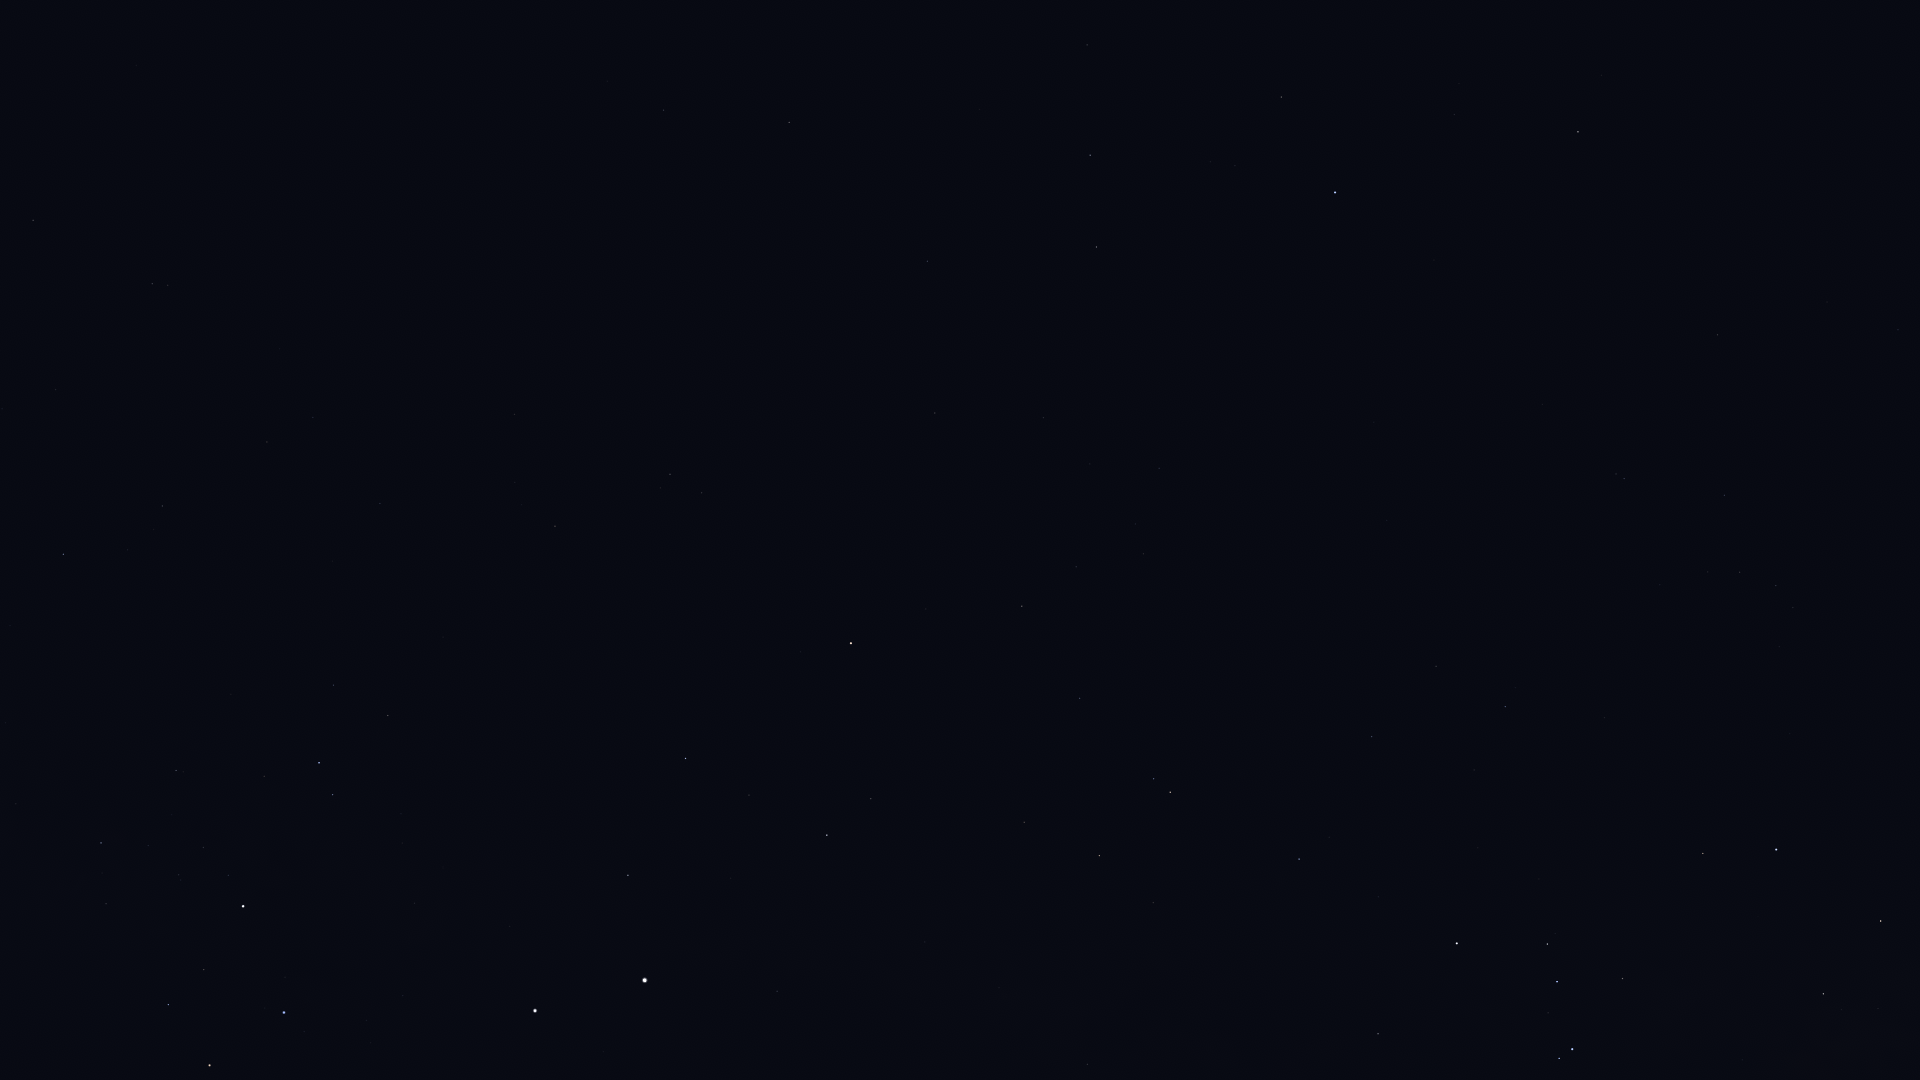

The file beside this chart, header and first rows:
Star_ID, Name, X, Y
25918, HIP 25918, 208, 33
37284, Ceibo, 188, 227
37504, HIP 37504, 33, 220
40702, HIP 40702, 152, 284
50099, HIP 50099, 63, 554
51839, HIP 51839, 267, 442
56561, HIP 56561, 101, 843
57291, Uklun, 69, 961
57363, HIP 57363, 176, 770
59747, Imai, 168, 1005
60000, HIP 60000, 380, 503
60260, Ginan, 204, 970
60644, Tupã, 249, 882
60718, Acrux, 243, 906
61084, Gacrux, 209, 1065
61199, HIP 61199, 333, 685
61585, HIP 61585, 319, 763
62322, HIP 62322, 333, 795
62434, Mimosa, 284, 1013
68702, Hadar, 535, 1011
70638, HIP 70638, 514, 414
71681, Toliman, 645, 980
71683, Rigil Kentaurus, 645, 980
71908, HIP 71908, 628, 875
72370, HIP 72370, 555, 526
74824, HIP 74824, 777, 991
74946, HIP 74946, 685, 758
75323, HIP 75323, 789, 972
76351, Karaka, 597, 481
77952, HIP 77952, 827, 835
79509, HIP 79509, 999, 988
80000, HIP 80000, 1087, 1064
81065, HIP 81065, 670, 474
81852, HIP 81852, 702, 493
82273, Atria, 851, 643
82363, HIP 82363, 1024, 822
83081, HIP 83081, 1099, 856
83547, Rapeto, 1353, 1060
84143, HIP 84143, 1378, 1034
84787, Inquill, 1295, 919
85258, HIP 85258, 1170, 792
85267, HIP 85267, 1154, 779
85696, Lesath, 1559, 1058
85727, HIP 85727, 1080, 698
85792, HIP 85792, 1299, 859
85927, Shaula, 1572, 1049
86228, Sargas, 1457, 943
86796, Cervantes, 1287, 790
86929, HIP 86929, 1022, 606
87261, Fuyue, 1622, 979
88414, Pincoya, 1860, 1034
88635, Alnasl, 1823, 994
88714, HIP 88714, 1372, 737
88866, HIP 88866, 1076, 567
89931, Kaus Media, 1881, 921
90098, HIP 90098, 1143, 554
90185, Kaus Australis, 1776, 850
90422, HIP 90422, 1505, 707
90568, HIP 90568, 1436, 666
90887, HIP 90887, 1665, 750
... 26 more rows
